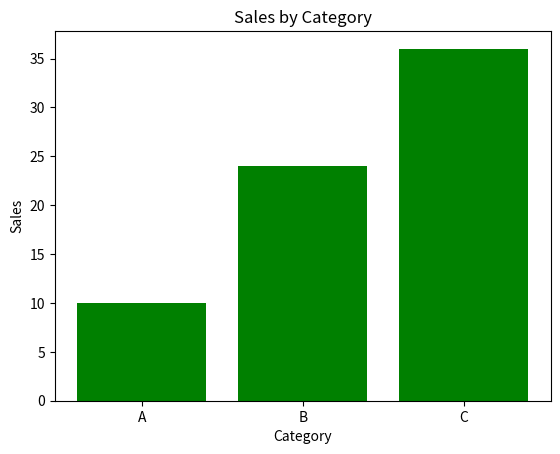

Here is the Python script that generated this plot:
import matplotlib.pyplot as plt

# Data
categories = ["A", "B", "C"]
values = [10, 24, 36]

# Create Bar Chart
plt.bar(categories, values, color="green")

# Add Metadata
plt.title("Sales by Category")
plt.xlabel("Category")
plt.ylabel("Sales")

# Show Plot
print("Displaying bar chart...")
plt.show()
